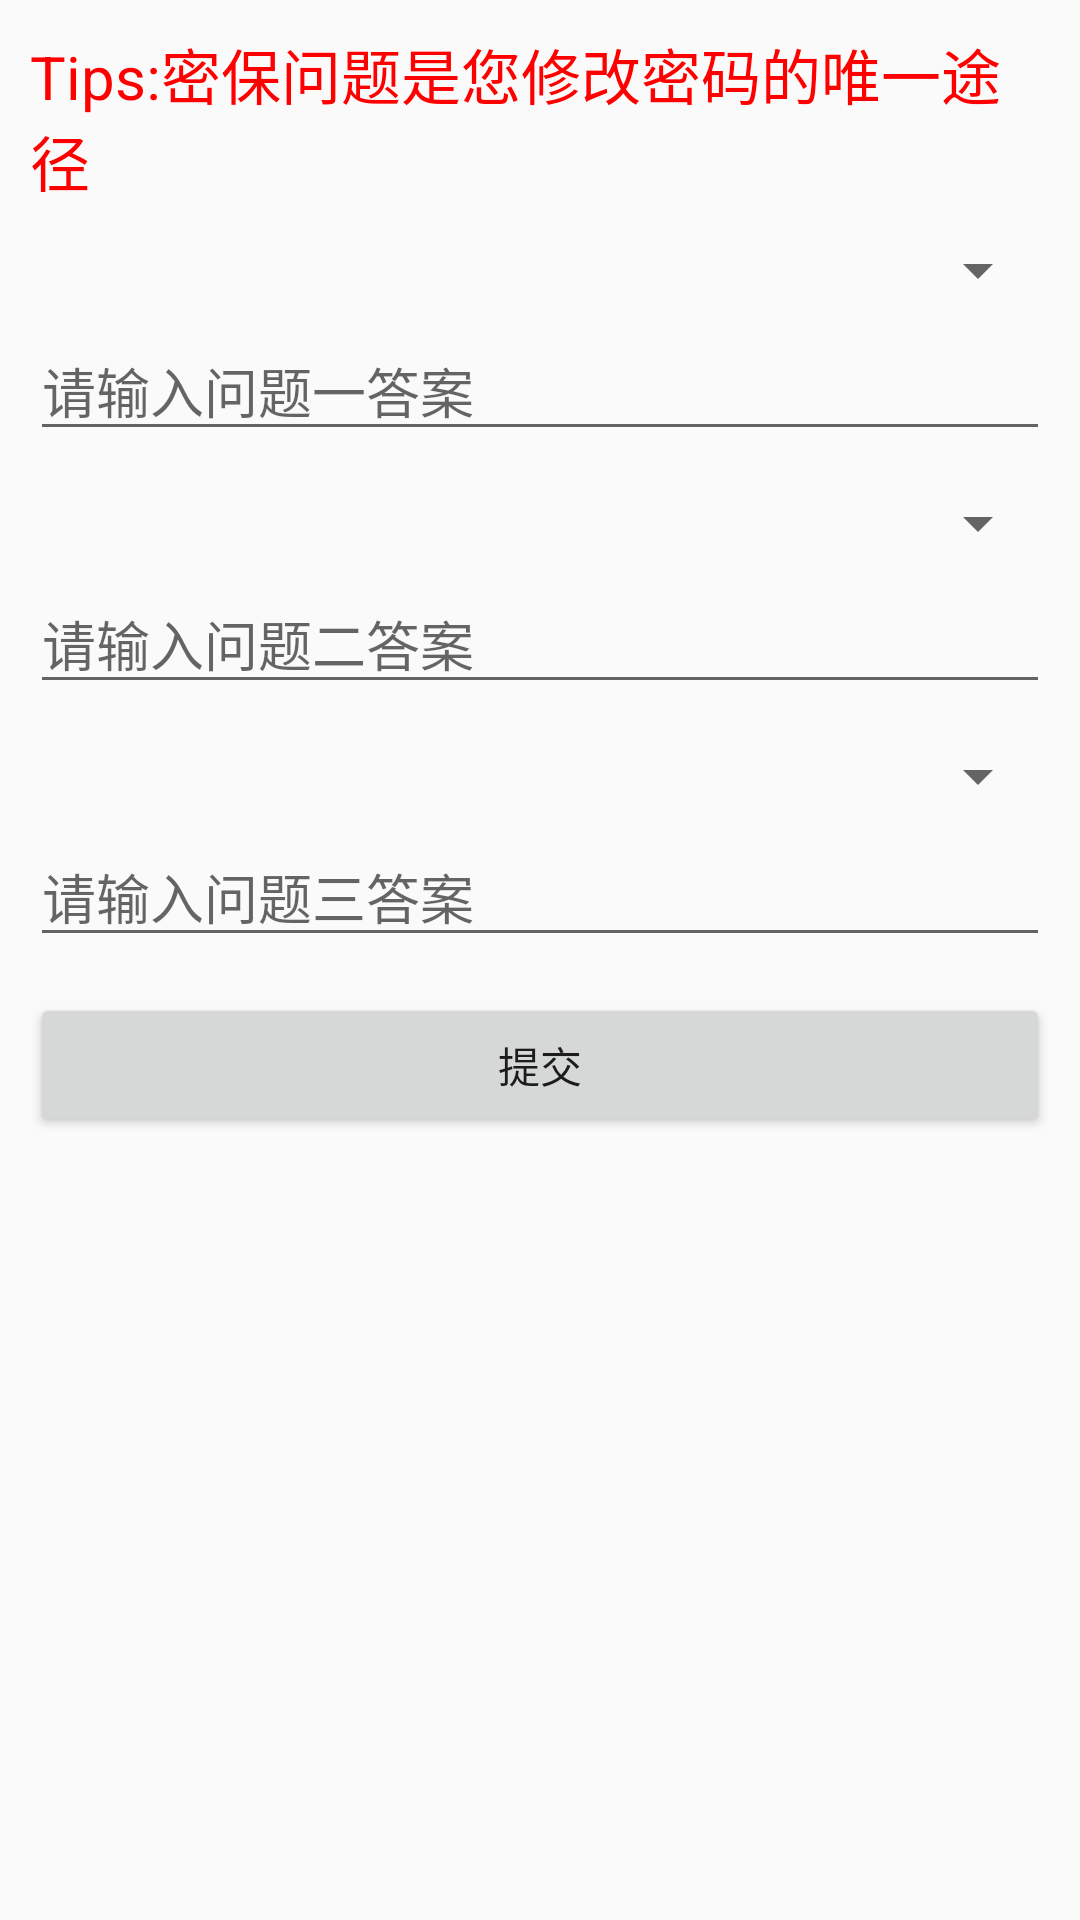

Produce the Android XML layout that renders to this screen, including the resource entries it uses.
<!-- AndroidManifest.xml: application theme AppTheme -->
<!-- res/layout/activity_security_question.xml -->
<ScrollView xmlns:tools="http://schemas.android.com/tools"
    android:id="@+id/scrollView1"
    android:layout_width="match_parent"
    android:layout_height="wrap_content"
    xmlns:android="http://schemas.android.com/apk/res/android">

    <LinearLayout
        android:layout_width="match_parent"
        android:orientation="vertical"
        android:layout_height="match_parent"
        android:layout_margin="10dp">
        <TextView
            android:textColor="#FF0000"
            android:textSize="20dp"
            android:layout_width="wrap_content"
            android:layout_height="wrap_content"
            android:text="@string/tips" />


        <Spinner android:id="@+id/q1"
            android:layout_width="fill_parent"
            android:layout_height="wrap_content"
            android:layout_marginBottom="5dp"
            android:layout_marginTop="10dp">
        </Spinner>

        <EditText
            android:id="@+id/a1"
            android:layout_width="match_parent"
            android:layout_height="wrap_content"
            android:hint="@string/enter_ans1"
            android:maxLines="1"
            android:singleLine="true"
            android:layout_marginBottom="12dp"/>


        <Spinner
            android:id="@+id/q2"
            android:layout_width="fill_parent"
            android:layout_height="wrap_content"
            android:layout_marginBottom="5dp">
        </Spinner>

        <EditText
            android:id="@+id/a2"
            android:layout_width="match_parent"
            android:layout_height="wrap_content"
            android:hint="@string/enter_ans2"
            android:singleLine="true"
            android:maxLines="1"
            android:layout_marginBottom="12dp"/>

        <Spinner android:id="@+id/q3"
            android:layout_width="fill_parent"
            android:layout_height="wrap_content"
            android:layout_marginBottom="5dp">
        </Spinner>

        <EditText
            android:id="@+id/a3"
            android:layout_width="match_parent"
            android:layout_height="wrap_content"
            android:hint="@string/enter_ans3"
            android:singleLine="true"
            android:maxLines="1"
            android:layout_marginBottom="12dp"/>

        <Button
            android:id="@+id/sure"
            android:layout_width="match_parent"
            android:layout_height="wrap_content"
            android:text="@string/submit" />
    </LinearLayout>

</ScrollView>
<!-- resources referenced by this layout -->
<resources>
  <string name="enter_ans1">请输入问题一答案</string>
  <string name="enter_ans2">请输入问题二答案</string>
  <string name="enter_ans3">请输入问题三答案</string>
  <string name="submit">提交</string>
  <string name="tips">Tips:密保问题是您修改密码的唯一途径</string>
  <style name="AppTheme" parent="Theme.AppCompat.Light.DarkActionBar">
          
          <item name="colorPrimary">@color/colorPrimary</item>
          <item name="colorPrimaryDark">@color/colorPrimaryDark</item>
          <item name="colorAccent">@color/colorAccent</item>
      </style>
  <color name="colorPrimary">#3F51B5</color>
  <color name="colorPrimaryDark">#303F9F</color>
  <color name="colorAccent">#FF4081</color>
</resources>
